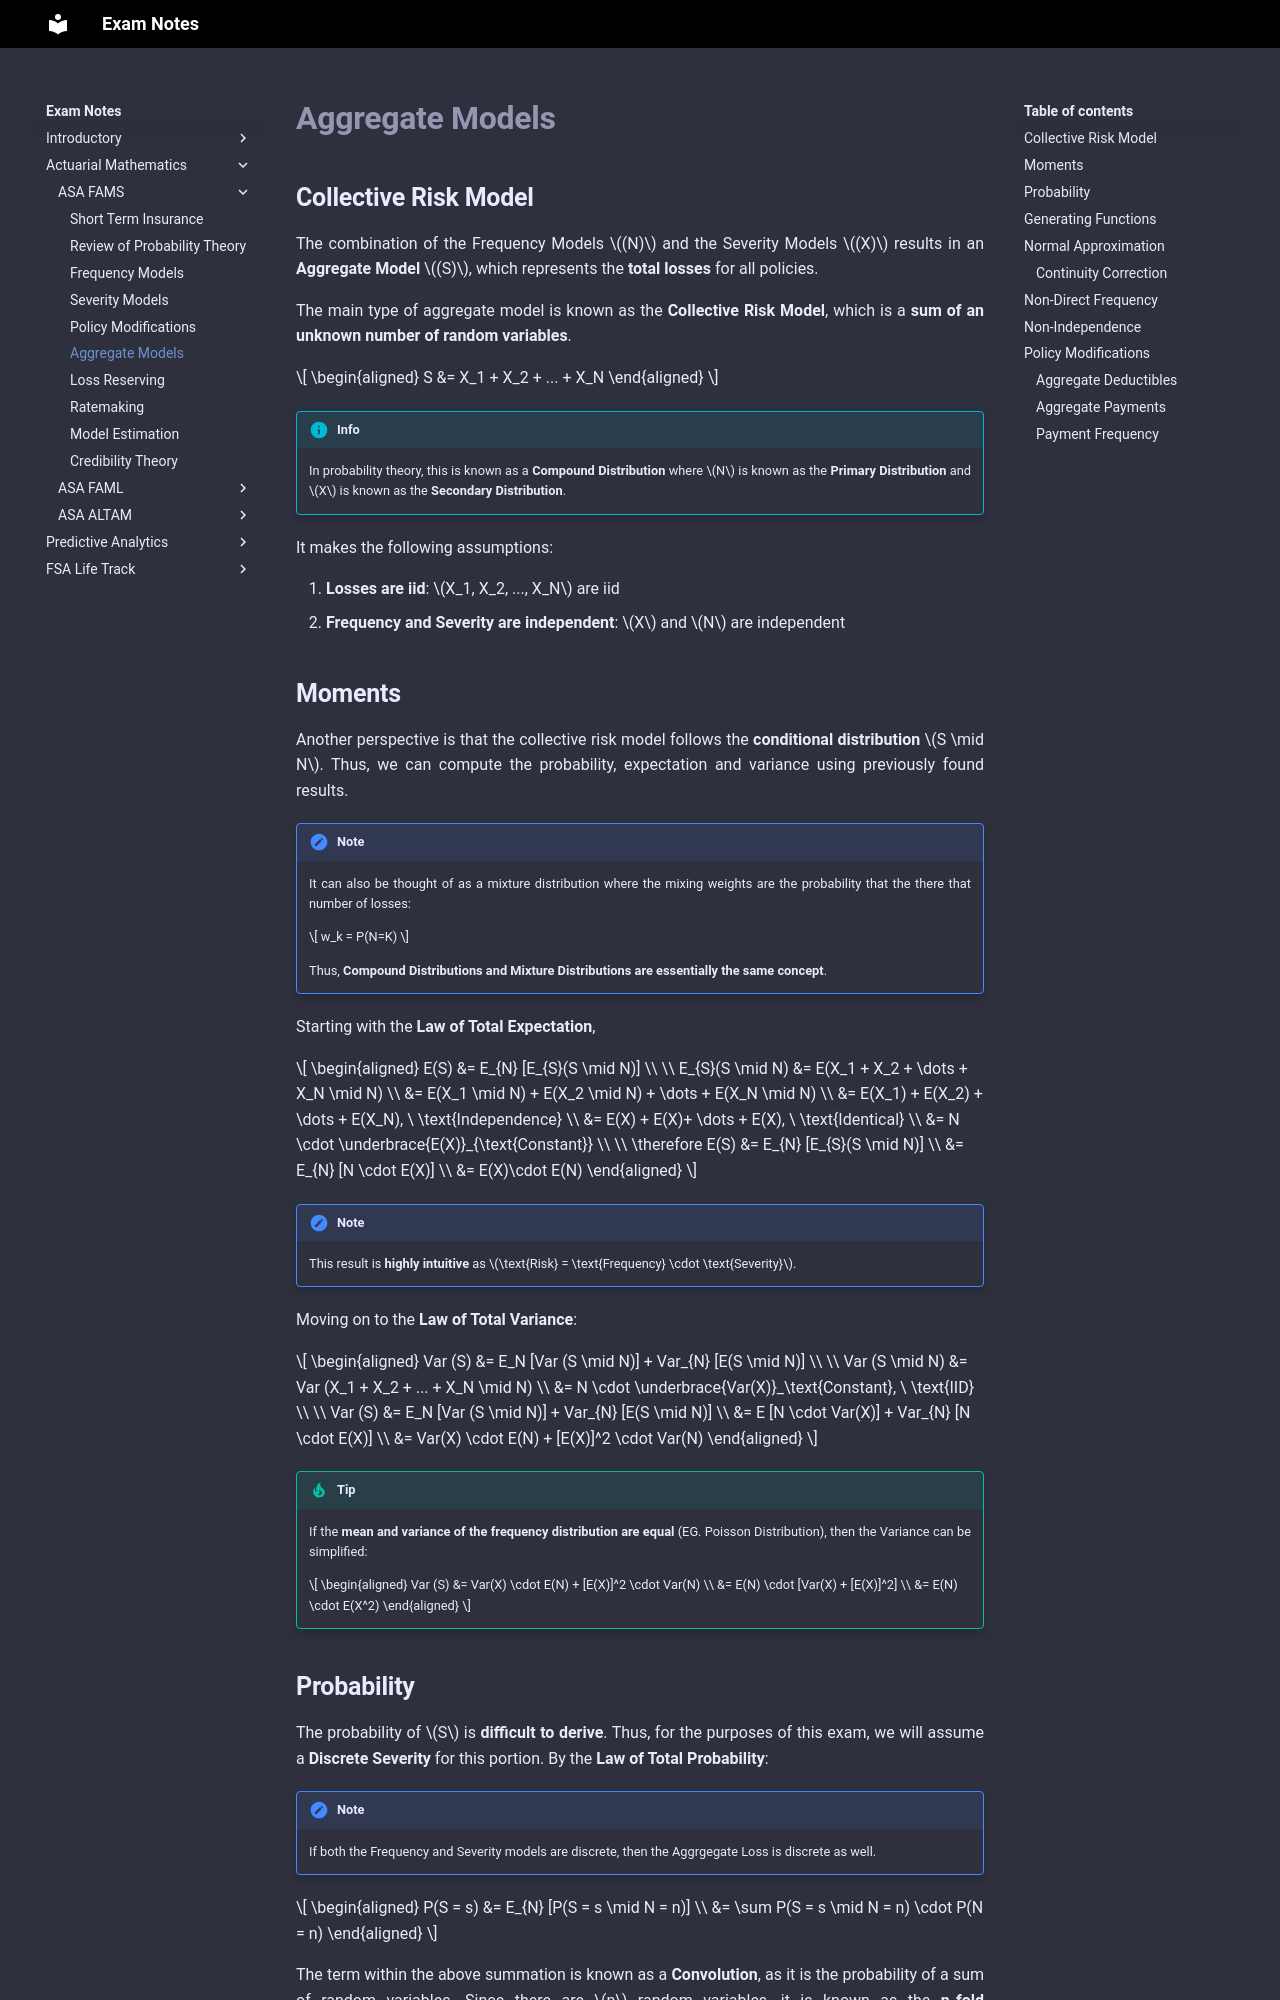

repository: Sleepypiggi/Exam_Notes · page: 2_ACTUARIAL_MATHEMATICS/0_ASA_FAMS/5. Aggregate Models/index.html · generator: mkdocs

# **Aggregate Models**

## **Collective Risk Model**

The combination of the Frequency Models $(N)$ and the Severity Models $(X)$ results in an **Aggregate Model** $(S)$, which represents the **total losses** for all policies.

The main type of aggregate model is known as the **Collective Risk Model**, which is a **sum of an unknown number of random variables**.

$$
\begin{aligned}
    S &= X_1 + X_2 + ... + X_N
\end{aligned}
$$

!!! Info

    In probability theory, this is known as a **Compound Distribution** where $N$ is known as the **Primary Distribution** and $X$ is known as the **Secondary Distribution**.

It makes the following assumptions:

1. **Losses are iid**: $X_1, X_2, ..., X_N$ are iid
2. **Frequency and Severity are independent**: $X$ and $N$ are independent

## **Moments**

Another perspective is that the collective risk model follows the **conditional distribution** $S \mid N$. Thus, we can compute the probability, expectation and variance using previously found results.

!!! Note

    It can also be thought of as a mixture distribution where the mixing weights are the probability that the there that number of losses:

    $$
        w_k = P(N=K)
    $$
    
    Thus, **Compound Distributions and Mixture Distributions are essentially the same concept**.

Starting with the **Law of Total Expectation**,

$$
\begin{aligned}
    E(S) &= E_{N} [E_{S}(S \mid N)] \\
    \\
    E_{S}(S \mid N)
    &= E(X_1 + X_2 + \dots + X_N \mid N) \\
    &= E(X_1 \mid N) + E(X_2 \mid N) + \dots + E(X_N \mid N) \\
    &= E(X_1) + E(X_2) + \dots + E(X_N), \ \text{Independence} \\
    &= E(X) + E(X)+ \dots + E(X), \ \text{Identical} \\
    &= N \cdot \underbrace{E(X)}_{\text{Constant}} \\
    \\
    \therefore E(S)
    &= E_{N} [E_{S}(S \mid N)] \\
    &= E_{N} [N \cdot E(X)] \\
    &= E(X)\cdot E(N)
\end{aligned}
$$

<!--
If each policy has a deductible then just E(N) E(X-d)+
-->

!!! Note

    This result is **highly intuitive** as $\text{Risk} = \text{Frequency} \cdot \text{Severity}$.

Moving on to the **Law of Total Variance**:

$$
\begin{aligned}
    Var (S)
    &= E_N [Var (S \mid N)] + Var_{N} [E(S \mid N)] \\
    \\
    Var (S \mid N)
    &= Var (X_1 + X_2 + ... + X_N \mid N) \\
    &= N \cdot \underbrace{Var(X)}_\text{Constant}, \ \text{IID} \\
    \\
    Var (S)
    &= E_N [Var (S \mid N)] + Var_{N} [E(S \mid N)] \\
    &= E [N \cdot Var(X)] + Var_{N} [N \cdot E(X)] \\
    &= Var(X) \cdot E(N) + [E(X)]^2 \cdot Var(N)
\end{aligned}
$$

!!! Tip

    If the **mean and variance of the frequency distribution are equal** (EG. Poisson Distribution), then the Variance can be simplified:

    $$
    \begin{aligned}
        Var (S)
        &= Var(X) \cdot E(N) + [E(X)]^2 \cdot Var(N) \\
        &= E(N) \cdot [Var(X) + [E(X)]^2] \\
        &= E(N) \cdot E(X^2)
    \end{aligned}
    $$
